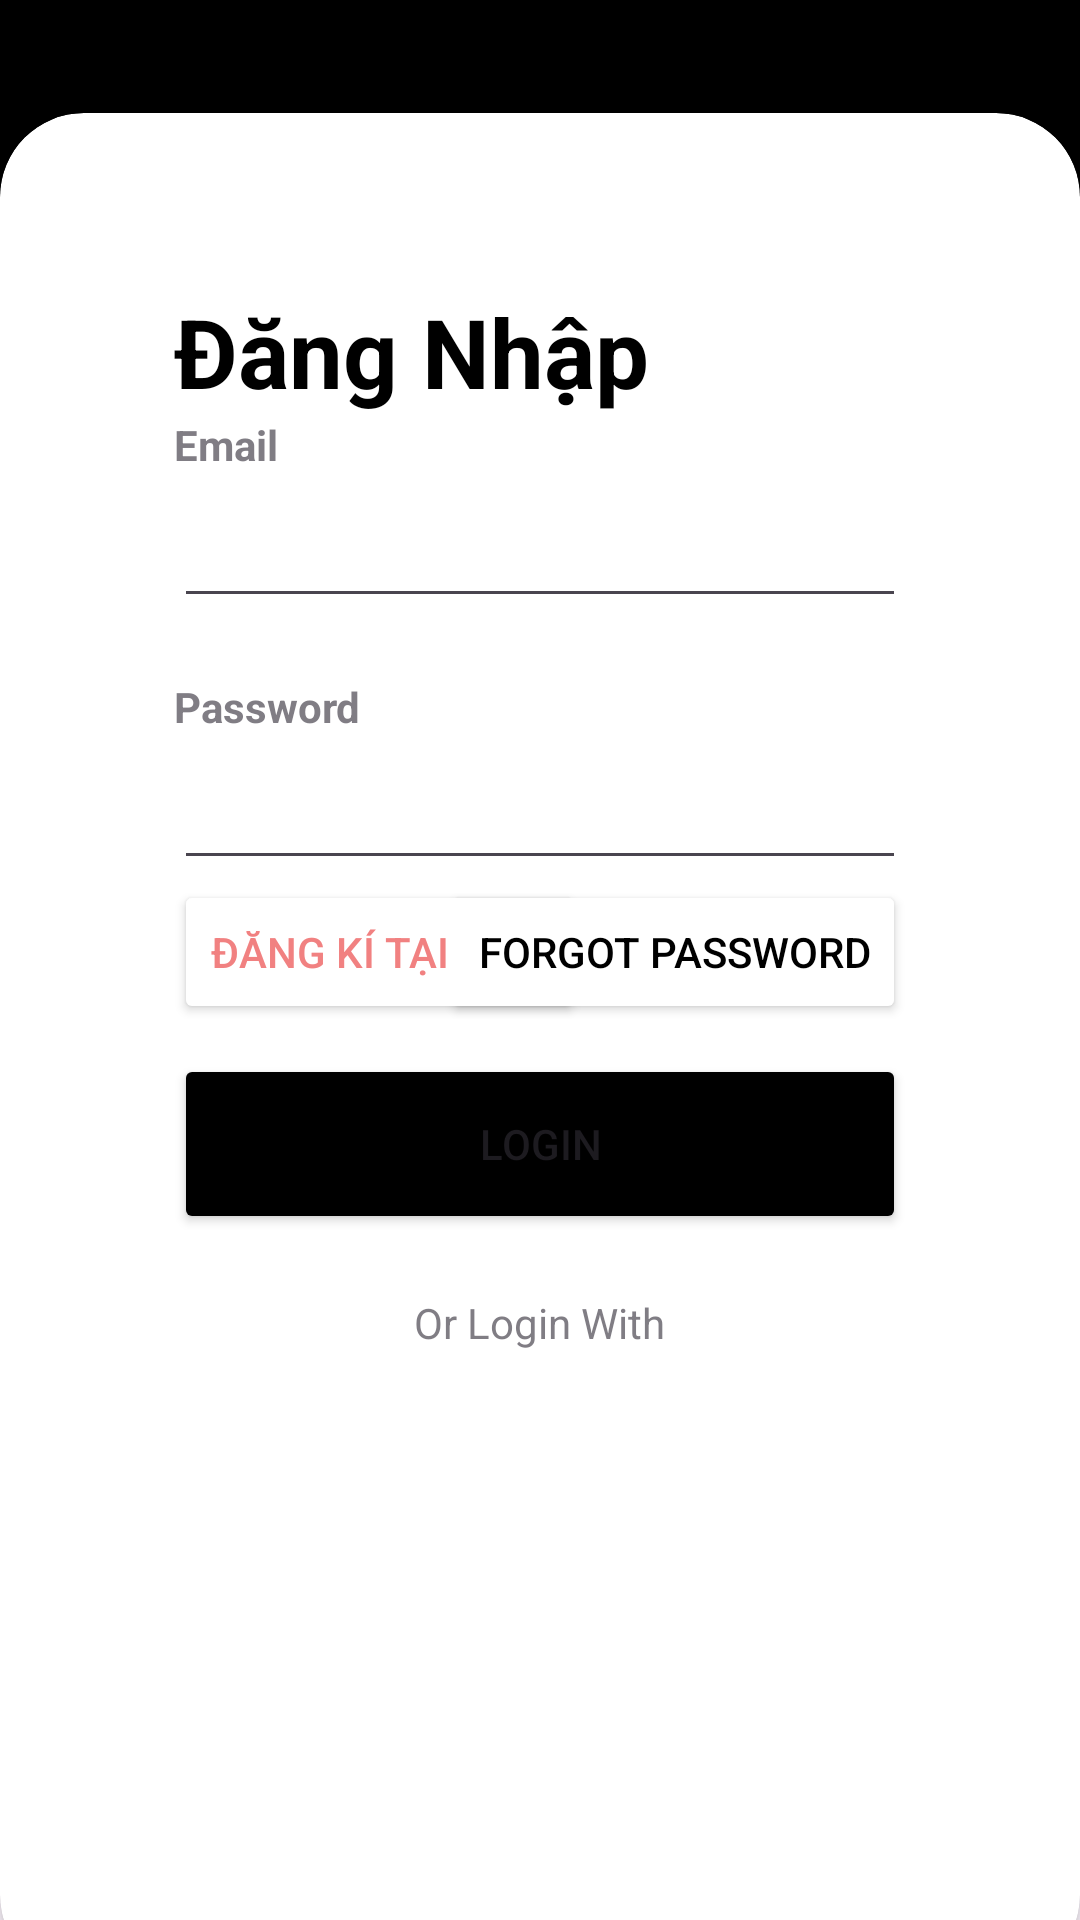

Android layout source for this screen:
<!-- AndroidManifest.xml: application theme Theme.AppStore -->
<!-- res/layout/activity_login.xml -->
<RelativeLayout xmlns:android="http://schemas.android.com/apk/res/android"
    xmlns:app="http://schemas.android.com/apk/res-auto"
    xmlns:tools="http://schemas.android.com/tools"
    android:layout_width="match_parent"
    android:layout_height="match_parent"
    tools:context=".Activity.Login">

    <RelativeLayout
        android:layout_width="match_parent"
        android:layout_height="match_parent">

        <LinearLayout
            android:layout_width="match_parent"
            android:layout_height="287dp"
            android:layout_marginBottom="-3dp"
            android:gravity="center"
            android:orientation="vertical"
            android:background="@color/black"
            android:padding="28dp"/>
    </RelativeLayout>

    <androidx.cardview.widget.CardView
        android:layout_width="match_parent"
        android:layout_height="wrap_content"
        android:layout_alignParentBottom="true"
        app:cardCornerRadius="28dp"
        android:layout_marginBottom="-20dp"
        android:id="@+id/card_view">

        <LinearLayout
            android:layout_width="match_parent"
            android:layout_height="622dp"
            android:orientation="vertical"
            android:padding="58dp">

            <TextView
                android:layout_width="wrap_content"
                android:layout_height="wrap_content"
                android:text="@string/welcome"
                android:textColor="@color/text_color"
                android:textSize="32sp"
                android:textStyle="bold" />

            <TextView
                android:layout_width="wrap_content"
                android:layout_height="wrap_content"
                android:alpha="0.7"
                android:text="@string/email"
                android:textStyle="bold" />

            <EditText
                android:id="@+id/edtEmail"
                android:layout_width="match_parent"
                android:layout_height="wrap_content"
                android:drawablePadding="10dp"
                android:imeOptions="actionDone"
                android:inputType="textEmailAddress"
                android:padding="12dp" />

            <View
                android:layout_width="wrap_content"
                android:layout_height="20dp" />

            <TextView
                android:layout_width="wrap_content"
                android:layout_height="wrap_content"
                android:alpha="0.7"
                android:text="@string/password"
                android:textStyle="bold" />

            <EditText
                android:id="@+id/edtPassWord"
                android:layout_width="match_parent"
                android:layout_height="wrap_content"
                android:drawablePadding="10dp"
                android:imeOptions="actionDone"
                android:inputType="textPassword"
                android:padding="12dp"
                android:singleLine="true" />


            <RelativeLayout
                android:layout_width="match_parent"
                android:layout_height="wrap_content">

                <Button
                    android:id="@+id/btnRegister"
                    android:layout_width="wrap_content"
                    android:layout_height="wrap_content"
                    android:layout_centerVertical="true"
                    android:backgroundTint="@color/white"
                    android:text="Đăng Kí Tại Đây!"
                    android:textColor="@color/main" />

                <Button
                    android:id="@+id/btnforgot"
                    android:layout_width="wrap_content"
                    android:layout_height="wrap_content"
                    android:layout_alignParentEnd="true"
                    android:layout_centerVertical="true"
                    android:backgroundTint="@color/white"
                    android:textColor="@color/black"
                    android:text="@string/forgot_pass" />

            </RelativeLayout>

            <View
                android:layout_width="wrap_content"
                android:layout_height="10dp" />

            <Button
                android:id="@+id/btnLogin"
                android:layout_width="match_parent"
                android:layout_height="60dp"
                android:text="@string/login"
                android:backgroundTint="@color/black"
                app:cornerRadius="32dp" />

            <View
                android:layout_width="wrap_content"
                android:layout_height="10dp" />

            <TextView
                android:id="@+id/or_login"
                android:layout_width="wrap_content"
                android:layout_height="wrap_content"
                android:layout_gravity="center"
                android:alpha="0.7"
                android:padding="10dp"
                android:text="@string/or_login" />

            <LinearLayout
                android:layout_width="match_parent"
                android:layout_height="wrap_content"
                android:gravity="center"
                android:orientation="horizontal">

                <ImageButton
                    android:id="@+id/loginWithGG"
                    android:layout_width="40dp"
                    android:layout_height="40dp"
                    android:layout_margin="12dp"
                    android:background="@drawable/google" />

            </LinearLayout>

        </LinearLayout>
    </androidx.cardview.widget.CardView>
</RelativeLayout>
<!-- resources referenced by this layout -->
<resources>
  <color name="black">#000000</color>
  <color name="main">#F18181</color>
  <color name="text_color">#000000</color>
  <color name="white">#FFFFFFFF</color>
  <string name="email">Email</string>
  <string name="forgot_pass">Forgot Password</string>
  <string name="login">Login</string>
  <string name="or_login">Or Login With</string>
  <string name="password">Password</string>
  <string name="welcome">Đăng Nhập</string>
  <style name="Theme.AppStore" parent="Base.Theme.AppStore" />
  <style name="Base.Theme.AppStore" parent="Theme.Material3.DayNight.NoActionBar">
          
          
      </style>
</resources>
